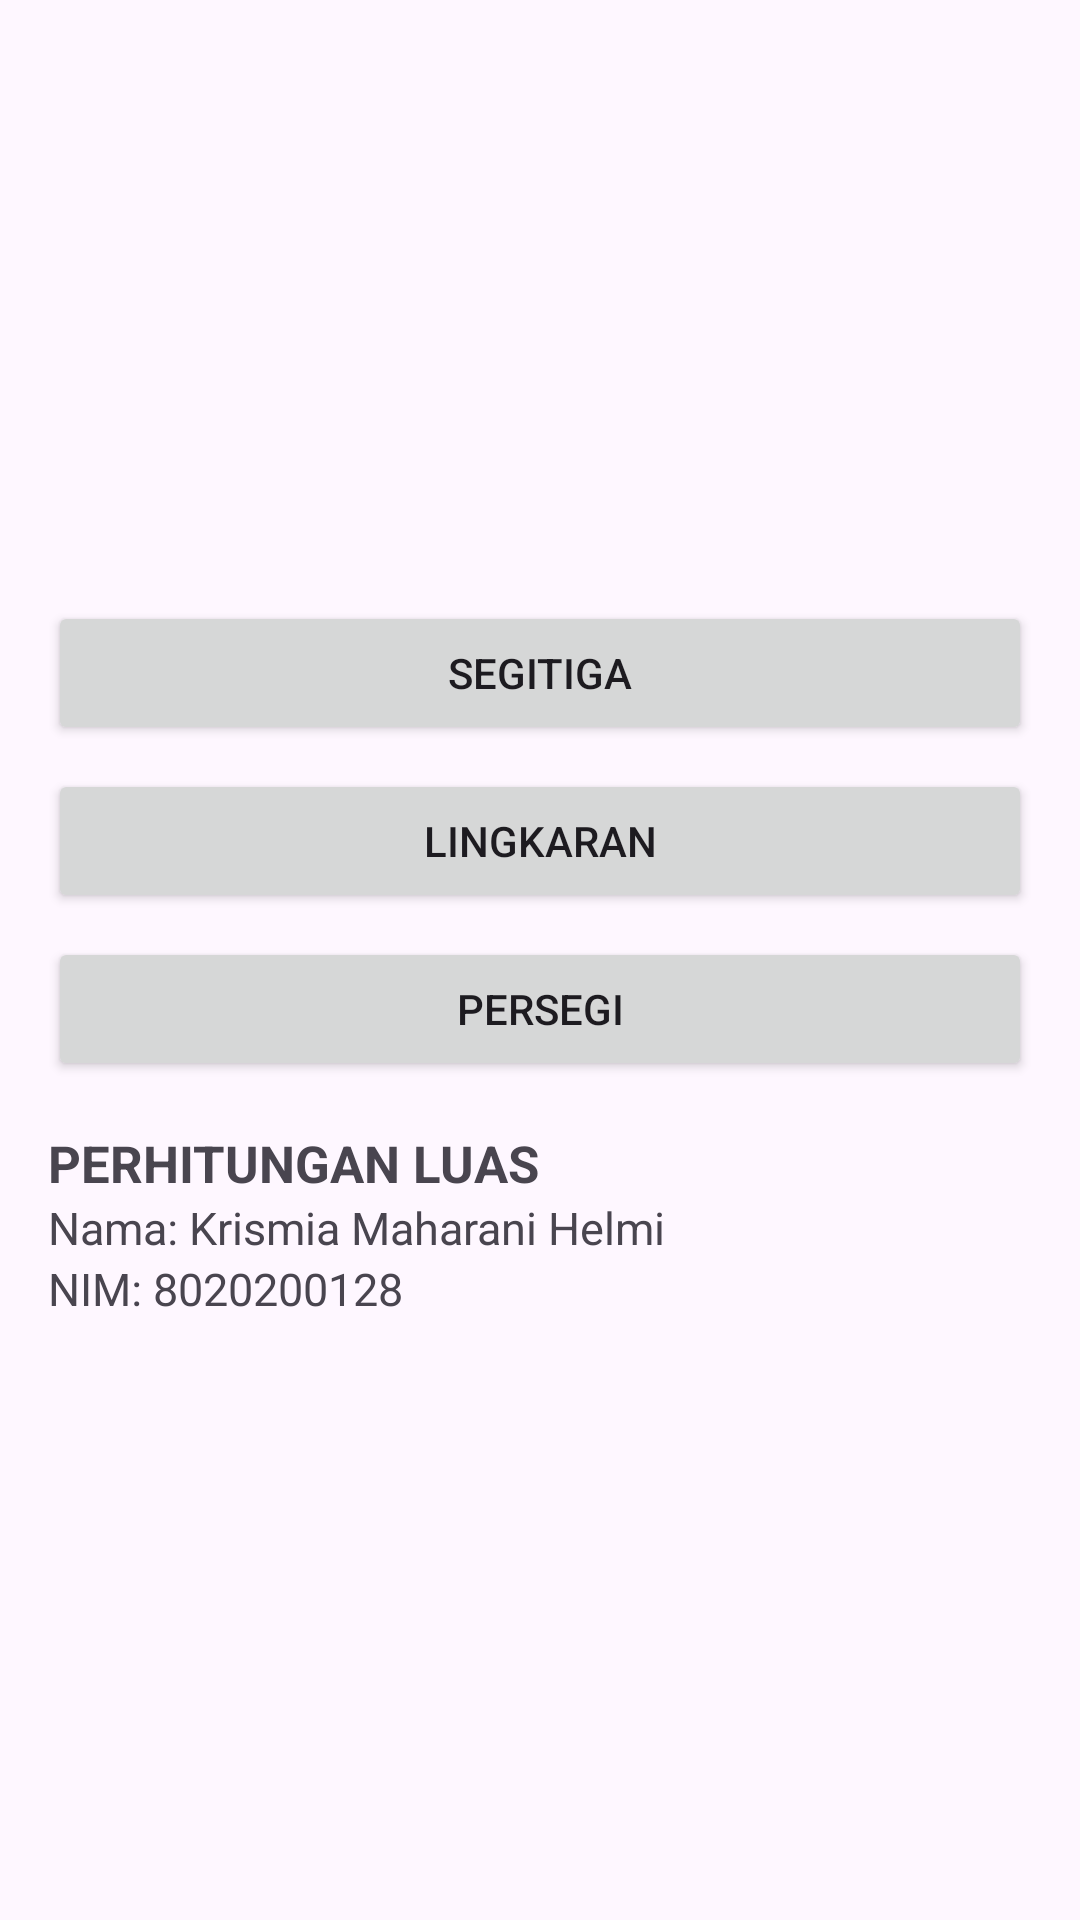

Android layout source for this screen:
<!-- AndroidManifest.xml: application theme Theme.Quis_8020200128 -->
<!-- res/layout/activity_main.xml -->
<?xml version="1.0" encoding="utf-8"?>
<LinearLayout xmlns:android="http://schemas.android.com/apk/res/android"
    xmlns:app="http://schemas.android.com/apk/res-auto"
    xmlns:tools="http://schemas.android.com/tools"
    android:layout_width="match_parent"
    android:layout_height="match_parent"
    android:padding="16dp"
    android:orientation="vertical"
    android:gravity="center_vertical"
    tools:context=".MainActivity">
    <Button
        android:id="@+id/btn_segitiga"
        android:layout_width="match_parent"
        android:layout_height="wrap_content"
        android:text="@string/segitiga"
        android:layout_marginBottom="8dp"/>
    <Button
        android:id="@+id/btn_lingkaran"
        android:layout_width="match_parent"
        android:layout_height="wrap_content"
        android:text="@string/lingkaran"
        android:layout_marginBottom="8dp"/>
    <Button
        android:id="@+id/btn_persegi"
        android:layout_width="match_parent"
        android:layout_height="wrap_content"
        android:text="@string/persegi"
        android:layout_marginBottom="8dp"/>
    <TextView
        android:layout_width="wrap_content"
        android:layout_height="wrap_content"
        android:text="@string/perhitungan_luas"
        android:layout_marginTop="8dp"
        android:textStyle="bold"
        android:textSize="17sp"/>
    <TextView
        android:layout_width="wrap_content"
        android:layout_height="wrap_content"
        android:text="@string/nama_krismia_maharani_helmi"
        android:textSize="15sp"/>
    <TextView
        android:layout_width="wrap_content"
        android:layout_height="wrap_content"
        android:text="@string/nim_8020200128"
        android:textSize="15sp"/>
</LinearLayout>
<!-- resources referenced by this layout -->
<resources>
  <string name="lingkaran">Lingkaran</string>
  <string name="nama_krismia_maharani_helmi">Nama: Krismia Maharani Helmi</string>
  <string name="nim_8020200128">NIM: 8020200128</string>
  <string name="perhitungan_luas">PERHITUNGAN LUAS</string>
  <string name="persegi">Persegi</string>
  <string name="segitiga">Segitiga</string>
  <style name="Theme.Quis_8020200128" parent="Base.Theme.Quis_8020200128" />
  <style name="Base.Theme.Quis_8020200128" parent="Theme.Material3.DayNight">
          
          
      </style>
</resources>
